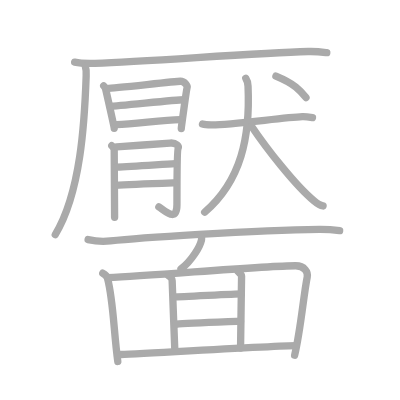
t = 0.00 s
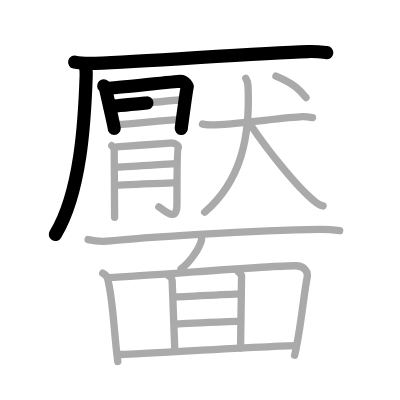
t = 4.50 s
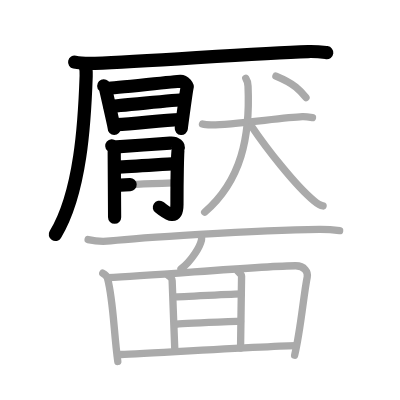
t = 9.25 s
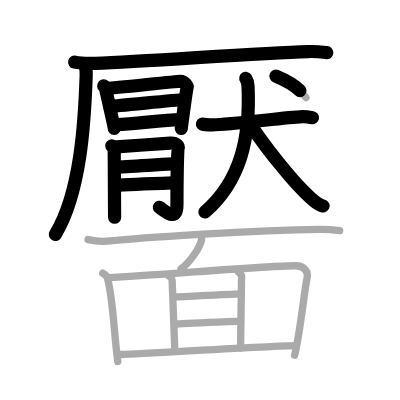
t = 13.75 s
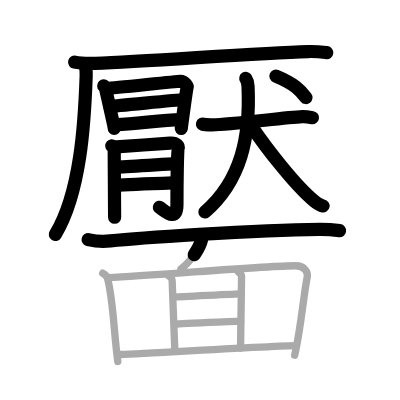
t = 15.50 s
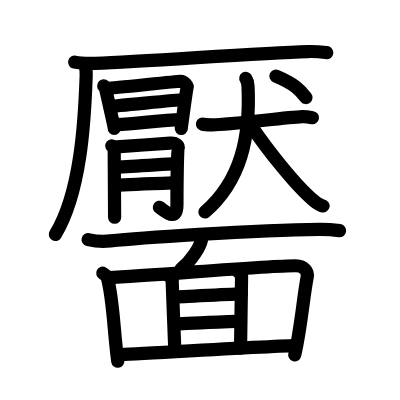
t = 23.00 s

The animated SVG that drew these frames (rendered in a browser with its animation timeline set to each time). Animation: 23 SMIL elements (animate=23); one cycle of 23.00 s.

<?xml version="1.0" standalone="no"?>
<!DOCTYPE svg PUBLIC "-//W3C//DTD SVG 1.1//EN"   "http://www.w3.org/Graphics/SVG/1.1/DTD/svg11.dtd">
<svg width="400px" height="400px"  version="1.1" xmlns="http://www.w3.org/2000/svg">
  <defs>
    <marker id="Triangle" viewBox="0 0 10 10" refX="0" refY="5" markerUnits="strokeWidth" markerWidth="3" style="stroke-opacity:0%;fill:#aaaaaa;" markerHeight="2" orient="auto">
      <path d="M 0 0 L 10 5 L 0 10 z" />
    </marker>
    
    <marker id="Arrow" viewBox="0 0 10 10" refX="5" refY="5" markerUnits="strokeWidth" markerWidth="1.8" style="stroke-opacity:0%;fill:#770000;" markerHeight="2" orient="auto">
      <path d="M 0 4 L 6 4 L 4 1 L 10 5 L 4 9 L 6 6 L 0 6 z" />
        <circle cx="5" cy="5" r="5" />
      </marker>
    
    <marker id="TriangleRed" viewBox="0 0 10 10" refX="0" refY="5" markerUnits="strokeWidth" markerWidth="3" style="stroke-opacity:0%;fill:#CC0000;" markerHeight="2" orient="auto">
      <path d="M 0 0 L 10 5 L 0 10 z" />
    </marker>
    
    <marker id="ArrowRed" viewBox="0 0 10 10" refX="5" refY="5" markerUnits="strokeWidth" markerWidth="1.8" style="stroke-opacity:0%;fill:#CC0000;" markerHeight="2" orient="auto">
      <path d="M 0 4 L 6 4 L 4 1 L 10 5 L 4 9 L 6 6 L 0 6 z" />
        <circle cx="5" cy="5" r="5" />
      </marker>
    
  </defs>
  
  <path style="fill:#ffffff; fill-opacity:100%; fill-rule:evenodd; stroke-width:0;" d="M 0 0 L 400px 0 L 400px 400px L 0 400px L 0 0" />

  <g transform="scale(3.6697247706422 3.6697247706422)">
<path style="fill:none; fill-opacity:0%; fill-rule:evenodd; stroke:#aaaaaa; stroke-opacity:100%; stroke-width: 1.5pt; stroke-linejoin:round; stroke-linecap:round;" d="M20.34 16.94c1.45 0.32 4.12 0.37 5.58 0.32c15.14-0.53 43.37-2.81 58.04-3.22c2.42-0.07 3.88 0.15 5.09 0.31"></path>
<path style="fill:none; fill-opacity:0%; fill-rule:evenodd; stroke:#aaaaaa; stroke-opacity:100%; stroke-width: 1.5pt; stroke-linejoin:round; stroke-linecap:round;" d="M23.21 17.89c0.32 0.96 0.33 1.22 0.27 2.79C23.05 33.24 22 52.5 15.06 63.92"></path>
<path style="fill:none; fill-opacity:0%; fill-rule:evenodd; stroke:#aaaaaa; stroke-opacity:100%; stroke-width: 1.5pt; stroke-linejoin:round; stroke-linecap:round;" d="M28.26 23.39c0.28 0.27 0.48 0.69 0.56 1.04c0.27 1.19 2.3 10.35 2.3 10.53"></path>
<path style="fill:none; fill-opacity:0%; fill-rule:evenodd; stroke:#aaaaaa; stroke-opacity:100%; stroke-width: 1.5pt; stroke-linejoin:round; stroke-linecap:round;" d="M29.28 24.08c1.57-0.04 18.43-1.89 19.86-1.94c1.19-0.04 1.96 1.34 1.87 1.6c-0.19 0.53-1.61 11-1.61 11.27"></path>
<path style="fill:none; fill-opacity:0%; fill-rule:evenodd; stroke:#aaaaaa; stroke-opacity:100%; stroke-width: 1.5pt; stroke-linejoin:round; stroke-linecap:round;" d="M29.97 28.95c2.13 0 17.71-1.77 20.11-1.77"></path>
<path style="fill:none; fill-opacity:0%; fill-rule:evenodd; stroke:#aaaaaa; stroke-opacity:100%; stroke-width: 1.5pt; stroke-linejoin:round; stroke-linecap:round;" d="M31.76 33.97c5.1-0.15 12.38-1.31 17.3-1.39"></path>
<path style="fill:none; fill-opacity:0%; fill-rule:evenodd; stroke:#aaaaaa; stroke-opacity:100%; stroke-width: 1.5pt; stroke-linejoin:round; stroke-linecap:round;" d="M30.46 39.72c0.33 0.29 0.66 0.82 0.66 1.11c0 2.04 0.11 16.13 0.11 18.38"></path>
<path style="fill:none; fill-opacity:0%; fill-rule:evenodd; stroke:#aaaaaa; stroke-opacity:100%; stroke-width: 1.5pt; stroke-linejoin:round; stroke-linecap:round;" d="M31.78 40.01c1.32-0.07 13.59-0.94 14.57-1.02c1.76-0.15 2.42 0.95 2.2 1.38c-0.21 0.42-0.33 9.48-0.33 15.37c0 4.99-3.19 1.75-4.93 0.66"></path>
<path style="fill:none; fill-opacity:0%; fill-rule:evenodd; stroke:#aaaaaa; stroke-opacity:100%; stroke-width: 1.5pt; stroke-linejoin:round; stroke-linecap:round;" d="M31.78 45.53c4.14-0.15 12.04-0.73 16-0.95"></path>
<path style="fill:none; fill-opacity:0%; fill-rule:evenodd; stroke:#aaaaaa; stroke-opacity:100%; stroke-width: 1.5pt; stroke-linejoin:round; stroke-linecap:round;" d="M31.47 50.52c3.52-0.22 12.02-0.53 16.09-0.68"></path>
<path style="fill:none; fill-opacity:0%; fill-rule:evenodd; stroke:#aaaaaa; stroke-opacity:100%; stroke-width: 1.5pt; stroke-linejoin:round; stroke-linecap:round;" d="M55.18 33.81c0.43 0.13 1.88 0.22 2.71 0.21c5.12-0.02 19.28-1.97 24.49-2.23c0.59-0.03 1.44 0.05 2.77 0.27"></path>
<path style="fill:none; fill-opacity:0%; fill-rule:evenodd; stroke:#aaaaaa; stroke-opacity:100%; stroke-width: 1.5pt; stroke-linejoin:round; stroke-linecap:round;" d="M66.98 21.36c0.35 0.53 0.57 1.06 0.61 2.11c0.62 13.8-1.84 25.77-11.82 34.35"></path>
<path style="fill:none; fill-opacity:0%; fill-rule:evenodd; stroke:#aaaaaa; stroke-opacity:100%; stroke-width: 1.5pt; stroke-linejoin:round; stroke-linecap:round;" d="M68.54 34.4c4.03 5.98 11.88 16.09 17.03 20.35c1.35 1.12 1.85 1.26 2.47 1.37"></path>
<path style="fill:none; fill-opacity:0%; fill-rule:evenodd; stroke:#aaaaaa; stroke-opacity:100%; stroke-width: 1.5pt; stroke-linejoin:round; stroke-linecap:round;" d="M75.19 20.73c5.17 2.17 6.59 3.83 8.19 5.86"></path>
<path style="fill:none; fill-opacity:0%; fill-rule:evenodd; stroke:#aaaaaa; stroke-opacity:100%; stroke-width: 1.5pt; stroke-linejoin:round; stroke-linecap:round;" d="M24.01 65.29c1.58 0.36 4.51 0.54 6.07 0.36c6.41-0.7 39.02-3 56.93-3.15c2.64-0.02 4.22 0.17 5.54 0.35"></path>
<path style="fill:none; fill-opacity:0%; fill-rule:evenodd; stroke:#aaaaaa; stroke-opacity:100%; stroke-width: 1.5pt; stroke-linejoin:round; stroke-linecap:round;" d="M54.92 64.62c0.02 0.21 0.03 0.53-0.03 0.82c-0.38 1.73-2.57 5.53-5.57 7.86"></path>
<path style="fill:none; fill-opacity:0%; fill-rule:evenodd; stroke:#aaaaaa; stroke-opacity:100%; stroke-width: 1.5pt; stroke-linejoin:round; stroke-linecap:round;" d="M28 74.45c0.82 0.45 1.14 0.8 1.3 1.39c1.62 6.29 1.67 14.4 2.8 22.66"></path>
<path style="fill:none; fill-opacity:0%; fill-rule:evenodd; stroke:#aaaaaa; stroke-opacity:100%; stroke-width: 1.5pt; stroke-linejoin:round; stroke-linecap:round;" d="M29.35 75.66c13.42-0.61 42.69-3.24 51.24-3.24c2.41 0 3.39 1.74 3.13 3.04C82.66 80.83 82 89.5 80.29 96.81"></path>
<path style="fill:none; fill-opacity:0%; fill-rule:evenodd; stroke:#aaaaaa; stroke-opacity:100%; stroke-width: 1.5pt; stroke-linejoin:round; stroke-linecap:round;" d="M45.82 75.02c0.55 0.35 1.09 0.94 1.09 1.42s0.73 19 0.73 19"></path>
<path style="fill:none; fill-opacity:0%; fill-rule:evenodd; stroke:#aaaaaa; stroke-opacity:100%; stroke-width: 1.5pt; stroke-linejoin:round; stroke-linecap:round;" d="M64.74 73.84c0.55 0.59 1.09 0.94 1.09 1.42c0 0.47-0.28 18.41-0.28 19.59"></path>
<path style="fill:none; fill-opacity:0%; fill-rule:evenodd; stroke:#aaaaaa; stroke-opacity:100%; stroke-width: 1.5pt; stroke-linejoin:round; stroke-linecap:round;" d="M47.46 80.92c1.82 0 16.45-0.83 18.27-0.83"></path>
<path style="fill:none; fill-opacity:0%; fill-rule:evenodd; stroke:#aaaaaa; stroke-opacity:100%; stroke-width: 1.5pt; stroke-linejoin:round; stroke-linecap:round;" d="M48.01 88.35c3.1-0.24 14.99-0.71 17.54-0.83"></path>
<path style="fill:none; fill-opacity:0%; fill-rule:evenodd; stroke:#aaaaaa; stroke-opacity:100%; stroke-width: 1.5pt; stroke-linejoin:round; stroke-linecap:round;" d="M32.42 96.61c3.83-0.12 43.62-2.42 48.18-2.42"></path>

<path style="fill:none; fill-opacity:0%; fill-rule:evenodd; stroke:#000000; stroke-opacity:100%; stroke-width: 2.7pt; stroke-linejoin:round; stroke-linecap:round;" d="M20.34 16.94c1.45 0.32 4.12 0.37 5.58 0.32c15.14-0.53 43.37-2.81 58.04-3.22c2.42-0.07 3.88 0.15 5.09 0.31" pathLength="100" stroke-dashoffset="100" stroke-dasharray="100 105"><animate id="dashAnim1" attributeName="stroke-dashoffset" from="100" to="0" dur="1s" calcMode="linear" fill="freeze"/></path>
<path style="fill:none; fill-opacity:0%; fill-rule:evenodd; stroke:#000000; stroke-opacity:100%; stroke-width: 2.7pt; stroke-linejoin:round; stroke-linecap:round;" d="M23.21 17.89c0.32 0.96 0.33 1.22 0.27 2.79C23.05 33.24 22 52.5 15.06 63.92" pathLength="100" stroke-dashoffset="100" stroke-dasharray="100 105"><animate id="dashAnim2" attributeName="stroke-dashoffset" from="100" to="0" dur="1s" calcMode="linear" begin="dashAnim1.end" fill="freeze"/></path>
<path style="fill:none; fill-opacity:0%; fill-rule:evenodd; stroke:#000000; stroke-opacity:100%; stroke-width: 2.7pt; stroke-linejoin:round; stroke-linecap:round;" d="M28.26 23.39c0.28 0.27 0.48 0.69 0.56 1.04c0.27 1.19 2.3 10.35 2.3 10.53" pathLength="100" stroke-dashoffset="100" stroke-dasharray="100 105"><animate id="dashAnim3" attributeName="stroke-dashoffset" from="100" to="0" dur="1s" calcMode="linear" begin="dashAnim2.end" fill="freeze"/></path>
<path style="fill:none; fill-opacity:0%; fill-rule:evenodd; stroke:#000000; stroke-opacity:100%; stroke-width: 2.7pt; stroke-linejoin:round; stroke-linecap:round;" d="M29.28 24.08c1.57-0.04 18.43-1.89 19.86-1.94c1.19-0.04 1.96 1.34 1.87 1.6c-0.19 0.53-1.61 11-1.61 11.27" pathLength="100" stroke-dashoffset="100" stroke-dasharray="100 105"><animate id="dashAnim4" attributeName="stroke-dashoffset" from="100" to="0" dur="1s" calcMode="linear" begin="dashAnim3.end" fill="freeze"/></path>
<path style="fill:none; fill-opacity:0%; fill-rule:evenodd; stroke:#000000; stroke-opacity:100%; stroke-width: 2.7pt; stroke-linejoin:round; stroke-linecap:round;" d="M29.97 28.95c2.13 0 17.71-1.77 20.11-1.77" pathLength="100" stroke-dashoffset="100" stroke-dasharray="100 105"><animate id="dashAnim5" attributeName="stroke-dashoffset" from="100" to="0" dur="1s" calcMode="linear" begin="dashAnim4.end" fill="freeze"/></path>
<path style="fill:none; fill-opacity:0%; fill-rule:evenodd; stroke:#000000; stroke-opacity:100%; stroke-width: 2.7pt; stroke-linejoin:round; stroke-linecap:round;" d="M31.76 33.97c5.1-0.15 12.38-1.31 17.3-1.39" pathLength="100" stroke-dashoffset="100" stroke-dasharray="100 105"><animate id="dashAnim6" attributeName="stroke-dashoffset" from="100" to="0" dur="1s" calcMode="linear" begin="dashAnim5.end" fill="freeze"/></path>
<path style="fill:none; fill-opacity:0%; fill-rule:evenodd; stroke:#000000; stroke-opacity:100%; stroke-width: 2.7pt; stroke-linejoin:round; stroke-linecap:round;" d="M30.46 39.72c0.33 0.29 0.66 0.82 0.66 1.11c0 2.04 0.11 16.13 0.11 18.38" pathLength="100" stroke-dashoffset="100" stroke-dasharray="100 105"><animate id="dashAnim7" attributeName="stroke-dashoffset" from="100" to="0" dur="1s" calcMode="linear" begin="dashAnim6.end" fill="freeze"/></path>
<path style="fill:none; fill-opacity:0%; fill-rule:evenodd; stroke:#000000; stroke-opacity:100%; stroke-width: 2.7pt; stroke-linejoin:round; stroke-linecap:round;" d="M31.78 40.01c1.32-0.07 13.59-0.94 14.57-1.02c1.76-0.15 2.42 0.95 2.2 1.38c-0.21 0.42-0.33 9.48-0.33 15.37c0 4.99-3.19 1.75-4.93 0.66" pathLength="100" stroke-dashoffset="100" stroke-dasharray="100 105"><animate id="dashAnim8" attributeName="stroke-dashoffset" from="100" to="0" dur="1s" calcMode="linear" begin="dashAnim7.end" fill="freeze"/></path>
<path style="fill:none; fill-opacity:0%; fill-rule:evenodd; stroke:#000000; stroke-opacity:100%; stroke-width: 2.7pt; stroke-linejoin:round; stroke-linecap:round;" d="M31.78 45.53c4.14-0.15 12.04-0.73 16-0.95" pathLength="100" stroke-dashoffset="100" stroke-dasharray="100 105"><animate id="dashAnim9" attributeName="stroke-dashoffset" from="100" to="0" dur="1s" calcMode="linear" begin="dashAnim8.end" fill="freeze"/></path>
<path style="fill:none; fill-opacity:0%; fill-rule:evenodd; stroke:#000000; stroke-opacity:100%; stroke-width: 2.7pt; stroke-linejoin:round; stroke-linecap:round;" d="M31.47 50.52c3.52-0.22 12.02-0.53 16.09-0.68" pathLength="100" stroke-dashoffset="100" stroke-dasharray="100 105"><animate id="dashAnim10" attributeName="stroke-dashoffset" from="100" to="0" dur="1s" calcMode="linear" begin="dashAnim9.end" fill="freeze"/></path>
<path style="fill:none; fill-opacity:0%; fill-rule:evenodd; stroke:#000000; stroke-opacity:100%; stroke-width: 2.7pt; stroke-linejoin:round; stroke-linecap:round;" d="M55.18 33.81c0.43 0.13 1.88 0.22 2.71 0.21c5.12-0.02 19.28-1.97 24.49-2.23c0.59-0.03 1.44 0.05 2.77 0.27" pathLength="100" stroke-dashoffset="100" stroke-dasharray="100 105"><animate id="dashAnim11" attributeName="stroke-dashoffset" from="100" to="0" dur="1s" calcMode="linear" begin="dashAnim10.end" fill="freeze"/></path>
<path style="fill:none; fill-opacity:0%; fill-rule:evenodd; stroke:#000000; stroke-opacity:100%; stroke-width: 2.7pt; stroke-linejoin:round; stroke-linecap:round;" d="M66.98 21.36c0.35 0.53 0.57 1.06 0.61 2.11c0.62 13.8-1.84 25.77-11.82 34.35" pathLength="100" stroke-dashoffset="100" stroke-dasharray="100 105"><animate id="dashAnim12" attributeName="stroke-dashoffset" from="100" to="0" dur="1s" calcMode="linear" begin="dashAnim11.end" fill="freeze"/></path>
<path style="fill:none; fill-opacity:0%; fill-rule:evenodd; stroke:#000000; stroke-opacity:100%; stroke-width: 2.7pt; stroke-linejoin:round; stroke-linecap:round;" d="M68.54 34.4c4.03 5.98 11.88 16.09 17.03 20.35c1.35 1.12 1.85 1.26 2.47 1.37" pathLength="100" stroke-dashoffset="100" stroke-dasharray="100 105"><animate id="dashAnim13" attributeName="stroke-dashoffset" from="100" to="0" dur="1s" calcMode="linear" begin="dashAnim12.end" fill="freeze"/></path>
<path style="fill:none; fill-opacity:0%; fill-rule:evenodd; stroke:#000000; stroke-opacity:100%; stroke-width: 2.7pt; stroke-linejoin:round; stroke-linecap:round;" d="M75.19 20.73c5.17 2.17 6.59 3.83 8.19 5.86" pathLength="100" stroke-dashoffset="100" stroke-dasharray="100 105"><animate id="dashAnim14" attributeName="stroke-dashoffset" from="100" to="0" dur="1s" calcMode="linear" begin="dashAnim13.end" fill="freeze"/></path>
<path style="fill:none; fill-opacity:0%; fill-rule:evenodd; stroke:#000000; stroke-opacity:100%; stroke-width: 2.7pt; stroke-linejoin:round; stroke-linecap:round;" d="M24.01 65.29c1.58 0.36 4.51 0.54 6.07 0.36c6.41-0.7 39.02-3 56.93-3.15c2.64-0.02 4.22 0.17 5.54 0.35" pathLength="100" stroke-dashoffset="100" stroke-dasharray="100 105"><animate id="dashAnim15" attributeName="stroke-dashoffset" from="100" to="0" dur="1s" calcMode="linear" begin="dashAnim14.end" fill="freeze"/></path>
<path style="fill:none; fill-opacity:0%; fill-rule:evenodd; stroke:#000000; stroke-opacity:100%; stroke-width: 2.7pt; stroke-linejoin:round; stroke-linecap:round;" d="M54.92 64.62c0.02 0.21 0.03 0.53-0.03 0.82c-0.38 1.73-2.57 5.53-5.57 7.86" pathLength="100" stroke-dashoffset="100" stroke-dasharray="100 105"><animate id="dashAnim16" attributeName="stroke-dashoffset" from="100" to="0" dur="1s" calcMode="linear" begin="dashAnim15.end" fill="freeze"/></path>
<path style="fill:none; fill-opacity:0%; fill-rule:evenodd; stroke:#000000; stroke-opacity:100%; stroke-width: 2.7pt; stroke-linejoin:round; stroke-linecap:round;" d="M28 74.45c0.82 0.45 1.14 0.8 1.3 1.39c1.62 6.29 1.67 14.4 2.8 22.66" pathLength="100" stroke-dashoffset="100" stroke-dasharray="100 105"><animate id="dashAnim17" attributeName="stroke-dashoffset" from="100" to="0" dur="1s" calcMode="linear" begin="dashAnim16.end" fill="freeze"/></path>
<path style="fill:none; fill-opacity:0%; fill-rule:evenodd; stroke:#000000; stroke-opacity:100%; stroke-width: 2.7pt; stroke-linejoin:round; stroke-linecap:round;" d="M29.35 75.66c13.42-0.61 42.69-3.24 51.24-3.24c2.41 0 3.39 1.74 3.13 3.04C82.66 80.83 82 89.5 80.29 96.81" pathLength="100" stroke-dashoffset="100" stroke-dasharray="100 105"><animate id="dashAnim18" attributeName="stroke-dashoffset" from="100" to="0" dur="1s" calcMode="linear" begin="dashAnim17.end" fill="freeze"/></path>
<path style="fill:none; fill-opacity:0%; fill-rule:evenodd; stroke:#000000; stroke-opacity:100%; stroke-width: 2.7pt; stroke-linejoin:round; stroke-linecap:round;" d="M45.82 75.02c0.55 0.35 1.09 0.94 1.09 1.42s0.73 19 0.73 19" pathLength="100" stroke-dashoffset="100" stroke-dasharray="100 105"><animate id="dashAnim19" attributeName="stroke-dashoffset" from="100" to="0" dur="1s" calcMode="linear" begin="dashAnim18.end" fill="freeze"/></path>
<path style="fill:none; fill-opacity:0%; fill-rule:evenodd; stroke:#000000; stroke-opacity:100%; stroke-width: 2.7pt; stroke-linejoin:round; stroke-linecap:round;" d="M64.74 73.84c0.55 0.59 1.09 0.94 1.09 1.42c0 0.47-0.28 18.41-0.28 19.59" pathLength="100" stroke-dashoffset="100" stroke-dasharray="100 105"><animate id="dashAnim20" attributeName="stroke-dashoffset" from="100" to="0" dur="1s" calcMode="linear" begin="dashAnim19.end" fill="freeze"/></path>
<path style="fill:none; fill-opacity:0%; fill-rule:evenodd; stroke:#000000; stroke-opacity:100%; stroke-width: 2.7pt; stroke-linejoin:round; stroke-linecap:round;" d="M47.46 80.92c1.82 0 16.45-0.83 18.27-0.83" pathLength="100" stroke-dashoffset="100" stroke-dasharray="100 105"><animate id="dashAnim21" attributeName="stroke-dashoffset" from="100" to="0" dur="1s" calcMode="linear" begin="dashAnim20.end" fill="freeze"/></path>
<path style="fill:none; fill-opacity:0%; fill-rule:evenodd; stroke:#000000; stroke-opacity:100%; stroke-width: 2.7pt; stroke-linejoin:round; stroke-linecap:round;" d="M48.01 88.35c3.1-0.24 14.99-0.71 17.54-0.83" pathLength="100" stroke-dashoffset="100" stroke-dasharray="100 105"><animate id="dashAnim22" attributeName="stroke-dashoffset" from="100" to="0" dur="1s" calcMode="linear" begin="dashAnim21.end" fill="freeze"/></path>
<path style="fill:none; fill-opacity:0%; fill-rule:evenodd; stroke:#000000; stroke-opacity:100%; stroke-width: 2.7pt; stroke-linejoin:round; stroke-linecap:round;" d="M32.42 96.61c3.83-0.12 43.62-2.42 48.18-2.42" pathLength="100" stroke-dashoffset="100" stroke-dasharray="100 105"><animate id="dashAnim23" attributeName="stroke-dashoffset" from="100" to="0" dur="1s" calcMode="linear" begin="dashAnim22.end" fill="freeze"/></path>

</g>

</svg>  
          
